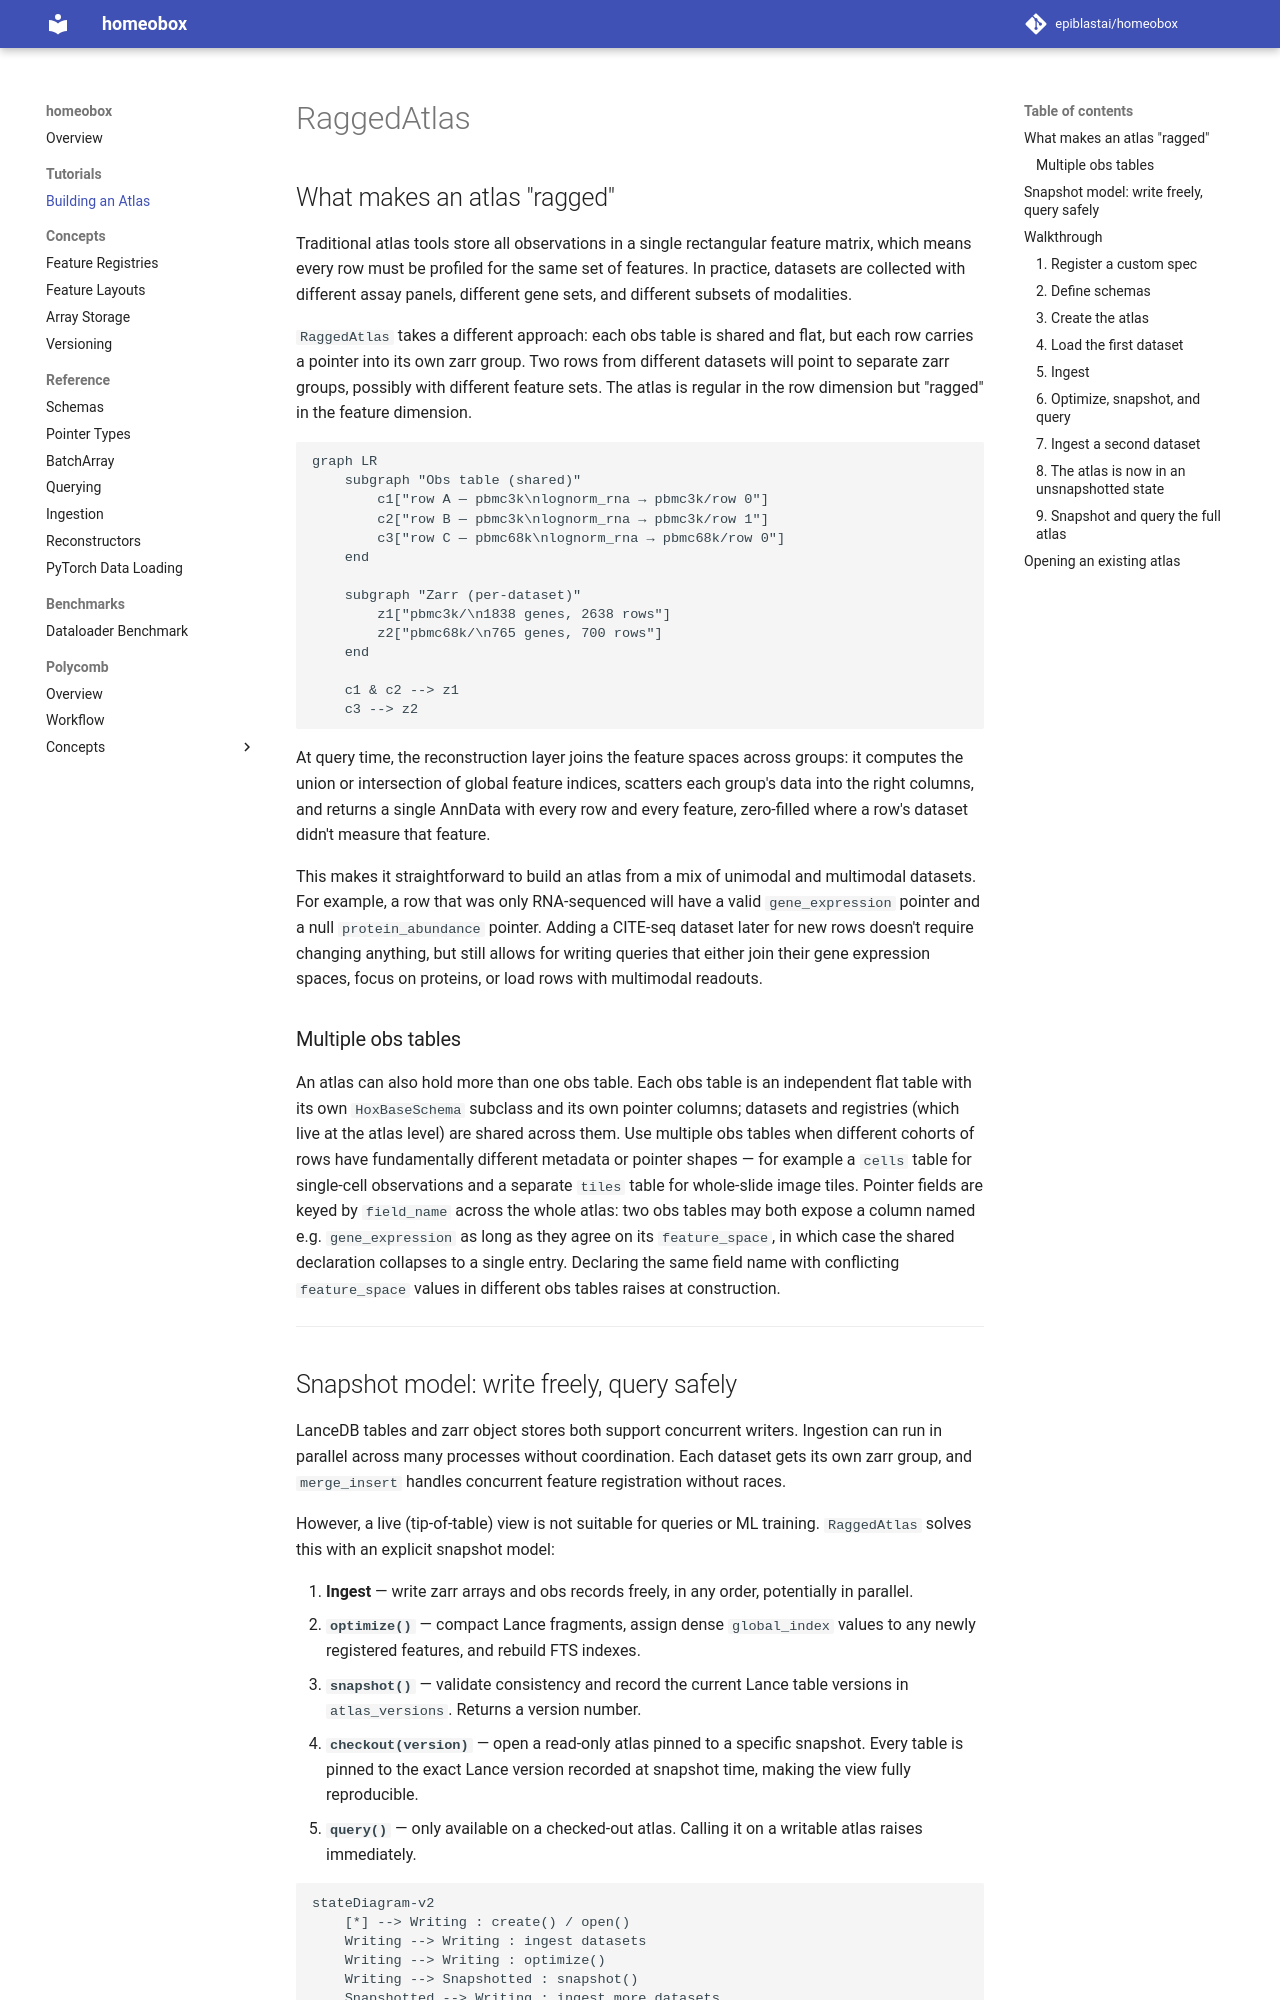

repository: epiblastai/homeobox · page: atlas/index.html · generator: mkdocs

# RaggedAtlas

## What makes an atlas "ragged"

Traditional atlas tools store all observations in a single rectangular feature matrix, which means every row must be profiled for the same set of features. In practice, datasets are collected with different assay panels, different gene sets, and different subsets of modalities.

`RaggedAtlas` takes a different approach: each obs table is shared and flat, but each row carries a pointer into its own zarr group. Two rows from different datasets will point to separate zarr groups, possibly with different feature sets. The atlas is regular in the row dimension but "ragged" in the feature dimension.

```mermaid
graph LR
    subgraph "Obs table (shared)"
        c1["row A — pbmc3k\nlognorm_rna → pbmc3k/row 0"]
        c2["row B — pbmc3k\nlognorm_rna → pbmc3k/row 1"]
        c3["row C — pbmc68k\nlognorm_rna → pbmc68k/row 0"]
    end

    subgraph "Zarr (per-dataset)"
        z1["pbmc3k/\n1838 genes, 2638 rows"]
        z2["pbmc68k/\n765 genes, 700 rows"]
    end

    c1 & c2 --> z1
    c3 --> z2
```

At query time, the reconstruction layer joins the feature spaces across groups: it computes the union or intersection of global feature indices, scatters each group's data into the right columns, and returns a single AnnData with every row and every feature, zero-filled where a row's dataset didn't measure that feature.

This makes it straightforward to build an atlas from a mix of unimodal and multimodal datasets. For example, a row that was only RNA-sequenced will have a valid `gene_expression` pointer and a null `protein_abundance` pointer. Adding a CITE-seq dataset later for new rows doesn't require changing anything, but still allows for writing queries that either join their gene expression spaces, focus on proteins, or load rows with multimodal readouts.

### Multiple obs tables

An atlas can also hold more than one obs table. Each obs table is an independent flat table with its own `HoxBaseSchema` subclass and its own pointer columns; datasets and registries (which live at the atlas level) are shared across them. Use multiple obs tables when different cohorts of rows have fundamentally different metadata or pointer shapes — for example a `cells` table for single-cell observations and a separate `tiles` table for whole-slide image tiles. Pointer fields are keyed by `field_name` across the whole atlas: two obs tables may both expose a column named e.g. `gene_expression` as long as they agree on its `feature_space`, in which case the shared declaration collapses to a single entry. Declaring the same field name with conflicting `feature_space` values in different obs tables raises at construction.

---
